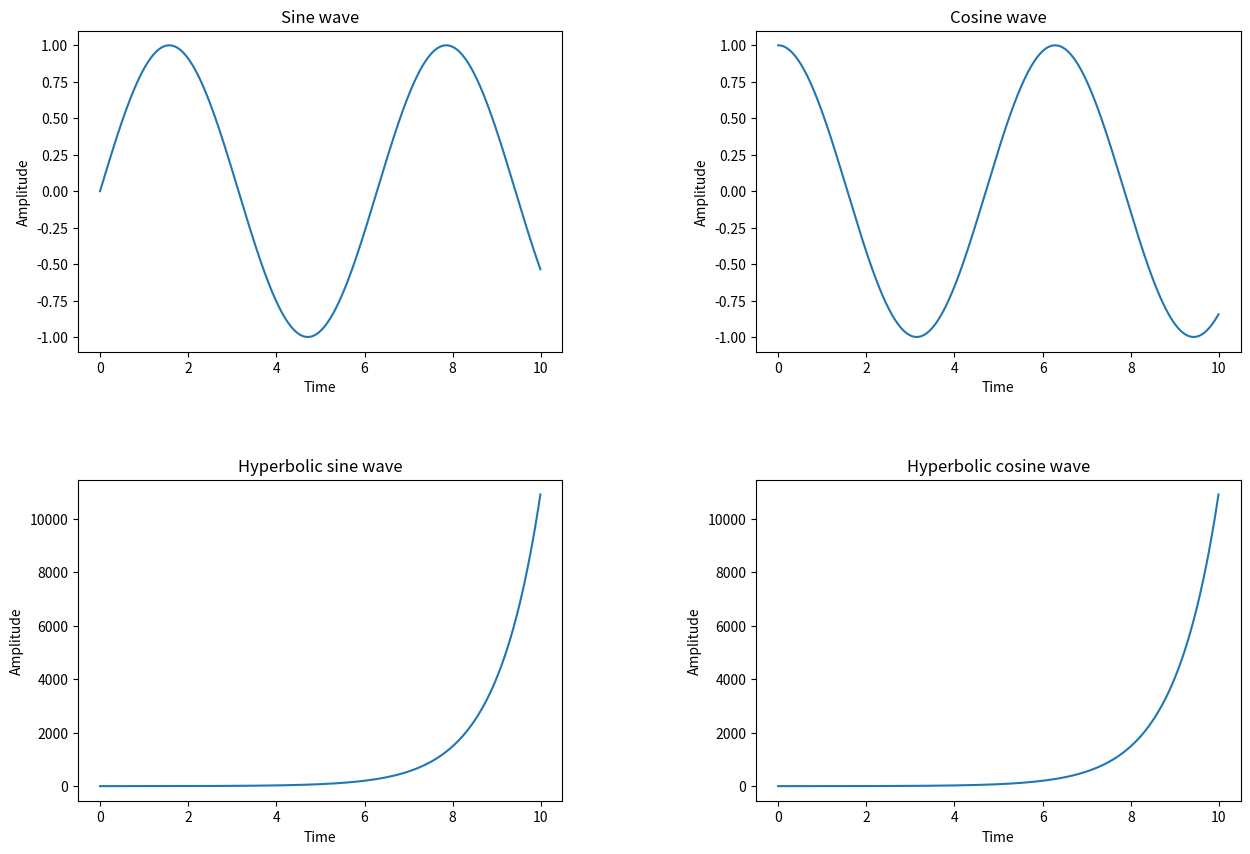
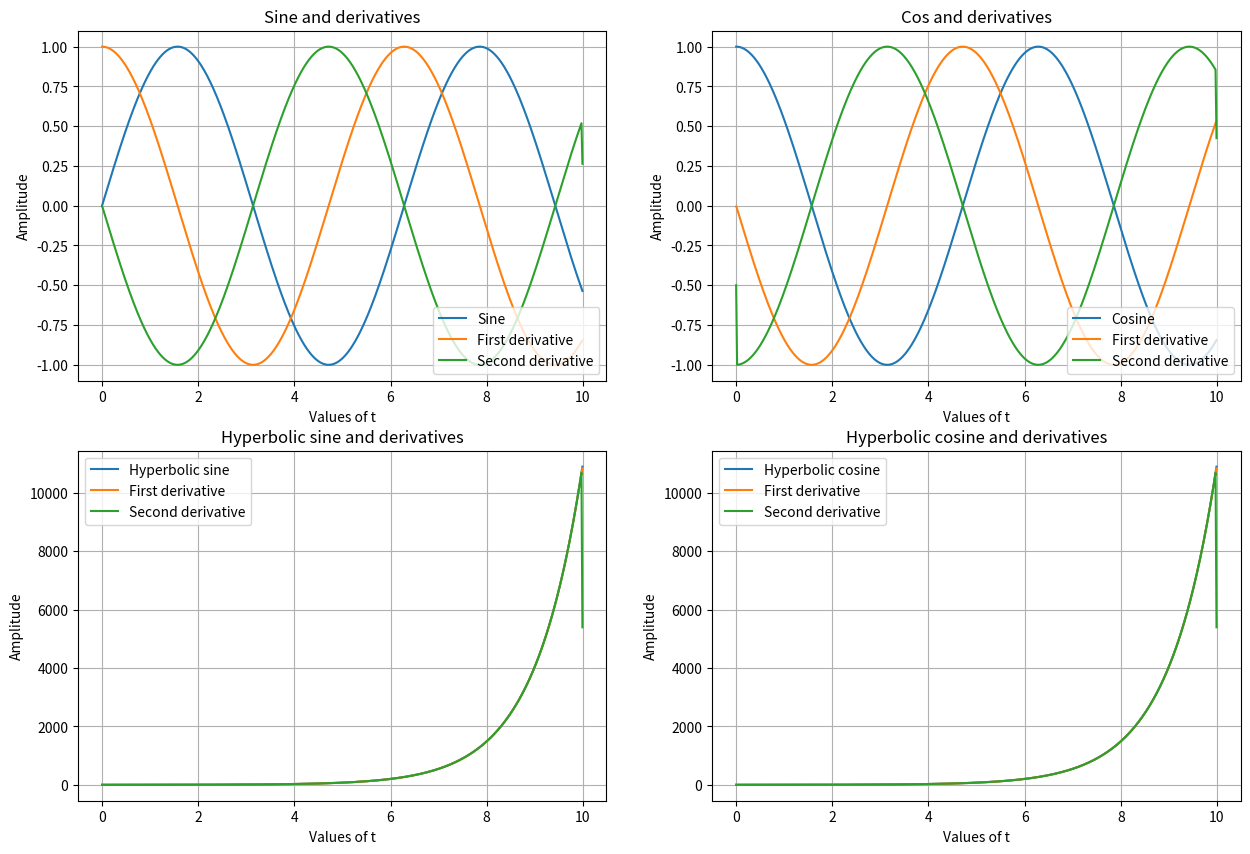

These charts were generated, in order, by the following Python code: (Note: this script raises an exception after producing the figures.)
#!/usr/bin/env python
# coding: utf-8

# In[5]:


import numpy as np
import matplotlib.pyplot as plt
t=np.arange(0,10,0.01)
a=np.sin(t)
b=np.cos(t)
c=np.sinh(t)
d=np.cosh(t)

fig=plt.figure(figsize=(15,10))
plt.subplots_adjust(wspace=0.4,hspace=0.4)
            
plt.subplot(2,2,1)
plt.plot(t,a)
plt.title('Sine wave')
plt.xlabel("Time")
plt.ylabel("Amplitude")


plt.subplot(2,2,2)
plt.plot(t,b)
plt.title('Cosine wave')
plt.xlabel("Time")
plt.ylabel("Amplitude")

plt.subplot(2,2,3)
plt.plot(t,c)
plt.title('Hyperbolic sine wave',)
plt.xlabel("Time")
plt.ylabel("Amplitude")

plt.subplot(2,2,4)
plt.plot(t,d)
plt.title('Hyperbolic cosine wave')
plt.xlabel("Time")
plt.ylabel("Amplitude")

plt.show()


# In[12]:


import numpy as np
import matplotlib.pyplot as plt
t=np.arange(0,10,0.01)
a=np.sin(t)
b=np.cos(t)
c=np.sinh(t)
d=np.cosh(t)

def der(m,n):
    d1=np.gradient(m,n)
    d2=np.gradient(d1,n)
    return d1,d2
d1a,d2a=der(a,0.01)
d1b,d2b=der(b,0.01)
d1c,d2c=der(c,0.01)
d1d,d2d=der(d,0.01)

plt.figure(figsize=(15,10))

plt.subplot(2,2,1)
plt.plot(t,a)
plt.plot(t,d1a)
plt.plot(t,d2a)
plt.title('Sine and derivatives')
plt.xlabel('Values of t')
plt.ylabel('Amplitude')
plt.legend(["Sine","First derivative","Second derivative"],loc="lower right")
plt.grid()

plt.subplot(2,2,2)
plt.plot(t,b)
plt.plot(t,d1b)
plt.plot(t,d2b)
plt.title('Cos and derivatives')
plt.xlabel('Values of t')
plt.ylabel('Amplitude')
plt.legend(["Cosine","First derivative","Second derivative"],loc="lower right")
plt.grid()

plt.subplot(2,2,3)
plt.plot(t,c)
plt.plot(t,d1c)
plt.plot(t,d2c)
plt.title('Hyperbolic sine and derivatives')
plt.xlabel('Values of t')
plt.ylabel('Amplitude')
plt.legend(["Hyperbolic sine","First derivative","Second derivative"],loc="upper left")
plt.grid()

plt.subplot(2,2,4)
plt.plot(t,d)
plt.plot(t,d1d)
plt.plot(t,d2d)
plt.title('Hyperbolic cosine and derivatives')
plt.xlabel('Values of t')
plt.ylabel('Amplitude')
plt.legend(["Hyperbolic cosine","First derivative","Second derivative"],loc="upper left")
plt.grid()


# In[16]:


from numpy import exp,sqrt,pi,inf,arange
from scipy.integrate import simps,trapz,quad
def f(x):
    return (1/sqrt(2*pi))*exp((-x**2)/2)
res,err=quad(f,0,float(inf))
interval=arange(f,0,float(inf))
func=f(interval)
traps=trapz(func,interval)
simpson=simps(func,interval)
print(res)
print(traps)
print(simpson)


# In[ ]:





# In[21]:


from numpy import exp,sqrt,pi,inf,arange
from scipy.integrate import simps,trapz,quad
def f(x):
    return (1/sqrt(2*pi))*exp((-x**2)/2)
res,err=quad(f,0,float(inf))
interval=arange(0,40000)
func=f(interval)
traps=trapz(func,interval)
simpson=simps(func,interval)
print(res)
print(traps)
print(simpson)


# In[1]:


import random
N=[100,500,1000,5000,500000]
head_probarr=[]
for i in (N):
    hcount=0
    for j in range(i):
        toss=random.randint(0,1)
        if(toss==1):
            hcount+=1
    phead=hcount/i
    head_probarr.append(phead)
print("Probability of Heads:",head_probarr)


# In[2]:


import random
import matplotlib.pyplot as plt
N=[100,500,1000,5000,500000]
Head_proberror=[]
Tail_proberror=[]
for i in (N):
    hcount=0
    tcount=0
    for j in range(i):
        toss=random.randint(0,1)
        if(toss==1):
            hcount+=1
        else:
            tcount+=1
    phead=hcount/i
    ptail=tcount/i
    head_abserr=abs(0.5-phead)
    tail_abserr=abs(0.5-ptail)
    Head_proberror.append(head_abserr)
    Tail_proberror.append(tail_abserr)
print("Probability error in heads:",Head_proberror)
print("Probability error in tails:",Tail_proberror)

plt.plot(N,Head_proberror)
plt.title("Probability error in heads")
plt.show()

plt.plot(N,Tail_proberror)
plt.title("Probability error in tails")
plt.show()
    


# In[3]:


def squares(a):
    for i in range(len(a)):
        a[i]=a[i]**2
    return a
a=[3,2,8,4,5]
print(squares(a))
print(len(a))


# In[4]:


from numpy import sin,pi,arange,linspace
import matplotlib.pyplot as plt

k=linspace(1,10,100)
y=arange(-2*pi,2*pi,0.01)
plt.plot(y,sin(y*pi))
#plt.stem(sin(k*pi))
plt.show()


# In[5]:


from numpy import real,imag,abs
arr=([1+3j,2-4j,5+9j])
imgArr=[]
for i in range(3):
    im=imag(arr[i])
    imgArr.append(im)
print(imgArr)


# In[6]:


import numpy as np
import matplotlib.pyplot as plt
x=np.arange(0,10,1)
y=sin(x)

plt.subplot(2,1,1)
plt.stem(x,y,linefmt='r',markerfmt='k')
plt.title("stem plot")

plt.subplot(2,1,2)
plt.plot(x,y,'g')
plt.title("continuos plot")
plt.tight_layout()
plt.show()


# In[7]:


import numpy as np
import matplotlib.pyplot as plt
t=np.arange(0,10,0.01)
a=np.sin(t)
b=np.cos(t)
c=np.sinh(t)
d=np.cosh(t)

plt.subplots_adjust(wspace=0.4,hspace=0.4)
fig=plt.figure(figsize=(15,30))

plt.subplot(4,1,1)
plt.plot(t,a)

plt.subplot(4,1,2)
plt.plot(t,b)

plt.subplot(4,1,3)
plt.plot(t,c)

plt.subplot(4,1,4)
plt.plot(t,d)
plt.show()


# In[8]:


from numpy import sin,cos,sinh,cosh,arange,gradient
import matplotlib.pyplot as plt

t=arange(0,10,0.01)
a=sin(t)
b=cos(t)
c=sinh(t)
d=cosh(t)

def der(m,n):
    d1=gradient(m,n)
    d2=gradient(d1,n)
    return d1,d2
d1a,d2a=der(a,0.01)
d1b,d2b=der(b,0.01)
d1c,d2c=der(c,0.01)
d1d,d2d=der(d,0.01)

fig=plt.figure(figsize=(15,10))
plt.subplots_adjust(wspace=0.4,hspace=0.4)

plt.subplot(2,2,1)
plt.grid()
plt.plot(t,a)
plt.plot(t,d1a)
plt.plot(t,d2a)
plt.title("sine")
plt.xlabel("t")
plt.ylabel("amplitude")
plt.legend(["sine","first derivative","second derivative"],loc="upper right")

plt.subplot(2,2,2)
plt.grid()
plt.plot(t,b)
plt.plot(t,d1b)
plt.plot(t,d2b)
plt.title("cosine")
plt.xlabel("t")
plt.ylabel("amplitude")
plt.legend(["cosine","first derivative","second derivative"],loc="upper right")


plt.subplot(2,2,3)
plt.grid()
plt.plot(t,c)
plt.plot(t,d1c)
plt.plot(t,d2c)
plt.title("sineh")
plt.xlabel("t")
plt.ylabel("amplitude")
plt.legend(["sinh","first derivative","second derivative"],loc="lower left")


plt.subplot(2,2,4)
plt.grid()
plt.plot(t,d)
plt.plot(t,d1d)
plt.plot(t,d2d)
plt.title("cosh")
plt.xlabel("t")
plt.ylabel("amplitude")
plt.legend(["cosh","first derivative","second derivative"],loc="lower left")
plt.show()


# In[9]:


from scipy.integrate import quad
def f(t):
    return 1
res,err=quad(f,0,2)
print(res)


# In[10]:


from numpy import real,imag,abs
x=3+5j
print("The real no:",real(x))
print("The im no:",imag(x))
print("the absolute value of x:",abs(x))


# In[11]:


import numpy as np
import matplotlib.pyplot as plt
time=np.linspace(-2*np.pi,2*np.pi,100)
amplitude=np.sinc(time)
plt.plot(time,amplitude,color='r')
plt.title("sinc function",color='y')
plt.grid()
plt.show()


# In[12]:


from numpy import sqrt,sin,arange
from math import pi
x=arange(0,1.001*pi,0.01*pi)
print(sum(sqrt(x)*sin(x)))


# In[13]:


import numpy as np
import matplotlib.pyplot as plt
arr=np.array([[1,4,8],[7,6,1],[4,5,6]])
mat=np.asmatrix(arr)
print("array",arr)
plt.matshow(mat)
plt.show()


# In[14]:


import numpy as np
a=np.array([[1,-1,2],[3,4,-5],[2,-1,3]])
b=np.array([7,-5,12])
c=np.linalg.inv(a)
x=np.dot(c,b)
print(x)
print(np.dot(a,x))


# In[15]:


import numpy as np
import matplotlib.pyplot as plt

t=np.arange(0,10,0.01)
a=np.sin(t)
b=np.cos(t)
c=np.sinh(t)
d=np.cosh(t)

plt.figure(figsize=(15,10))
plt.tight_layout

plt.subplot(2,2,1)
plt.plot(t,a,color='y')
plt.title('sine wave')
plt.xlabel('time')
plt.ylabel('amplitude')

plt.subplot(2,2,2)
plt.plot(t,b,color='g')
plt.title('cosine wave')
plt.xlabel('time')
plt.ylabel('amplitude')

plt.subplot(2,2,3)
plt.plot(t,c,color='b')
plt.title('hyp sine wave')
plt.xlabel('time')
plt.ylabel('amplitude')

plt.subplot(2,2,4)
plt.plot(t,d,color='r')
plt.title('hyp cosine wave')
plt.xlabel('time')
plt.ylabel('amplitude')


plt.show()


# In[16]:


import random
import matplotlib.pyplot as plt
import numpy as np
N=[100,500,1000,5000,500000]
abserr=[]

for i in (N):
    p=0
    for j in range(i):
        toss=random.randint(0,1)
        if(toss==1):
            p=p+1
    pHeads=p/i
    q=np.abs(0.5-pHeads)
    abserr.append(q)
print(abserr)
plt.plot(N,abserr)
plt.show()


# In[17]:


import numpy as np

t=int(input("Enter a threshold value:"))
samples=np.random.uniform(0,10,10)
ca=0
for i in (samples):
    if(i>t):
        ca=ca+1
cb=10-ca
print("thershold is ",t)
print(samples)
print("no of values above threshold",ca)
print("no of values below threshold",cb)


# In[18]:


import numpy as np
import matplotlib.pyplot as plt

def comp(n,t,T):
    terms=(1/n)*np.cos(2*np.pi*n*t/T)
    return terms
T=40
t=np.arange(0,100,0.01)
numterm=1
realize=0

for i in np.arange(1,numterm+1):
    val=(4/np.pi)*((-1)**(i-1))*comp(2*i-1,t,T)
    realize = realize+val
plt.plot(t,realize,'b')
plt.show()


# In[ ]:




